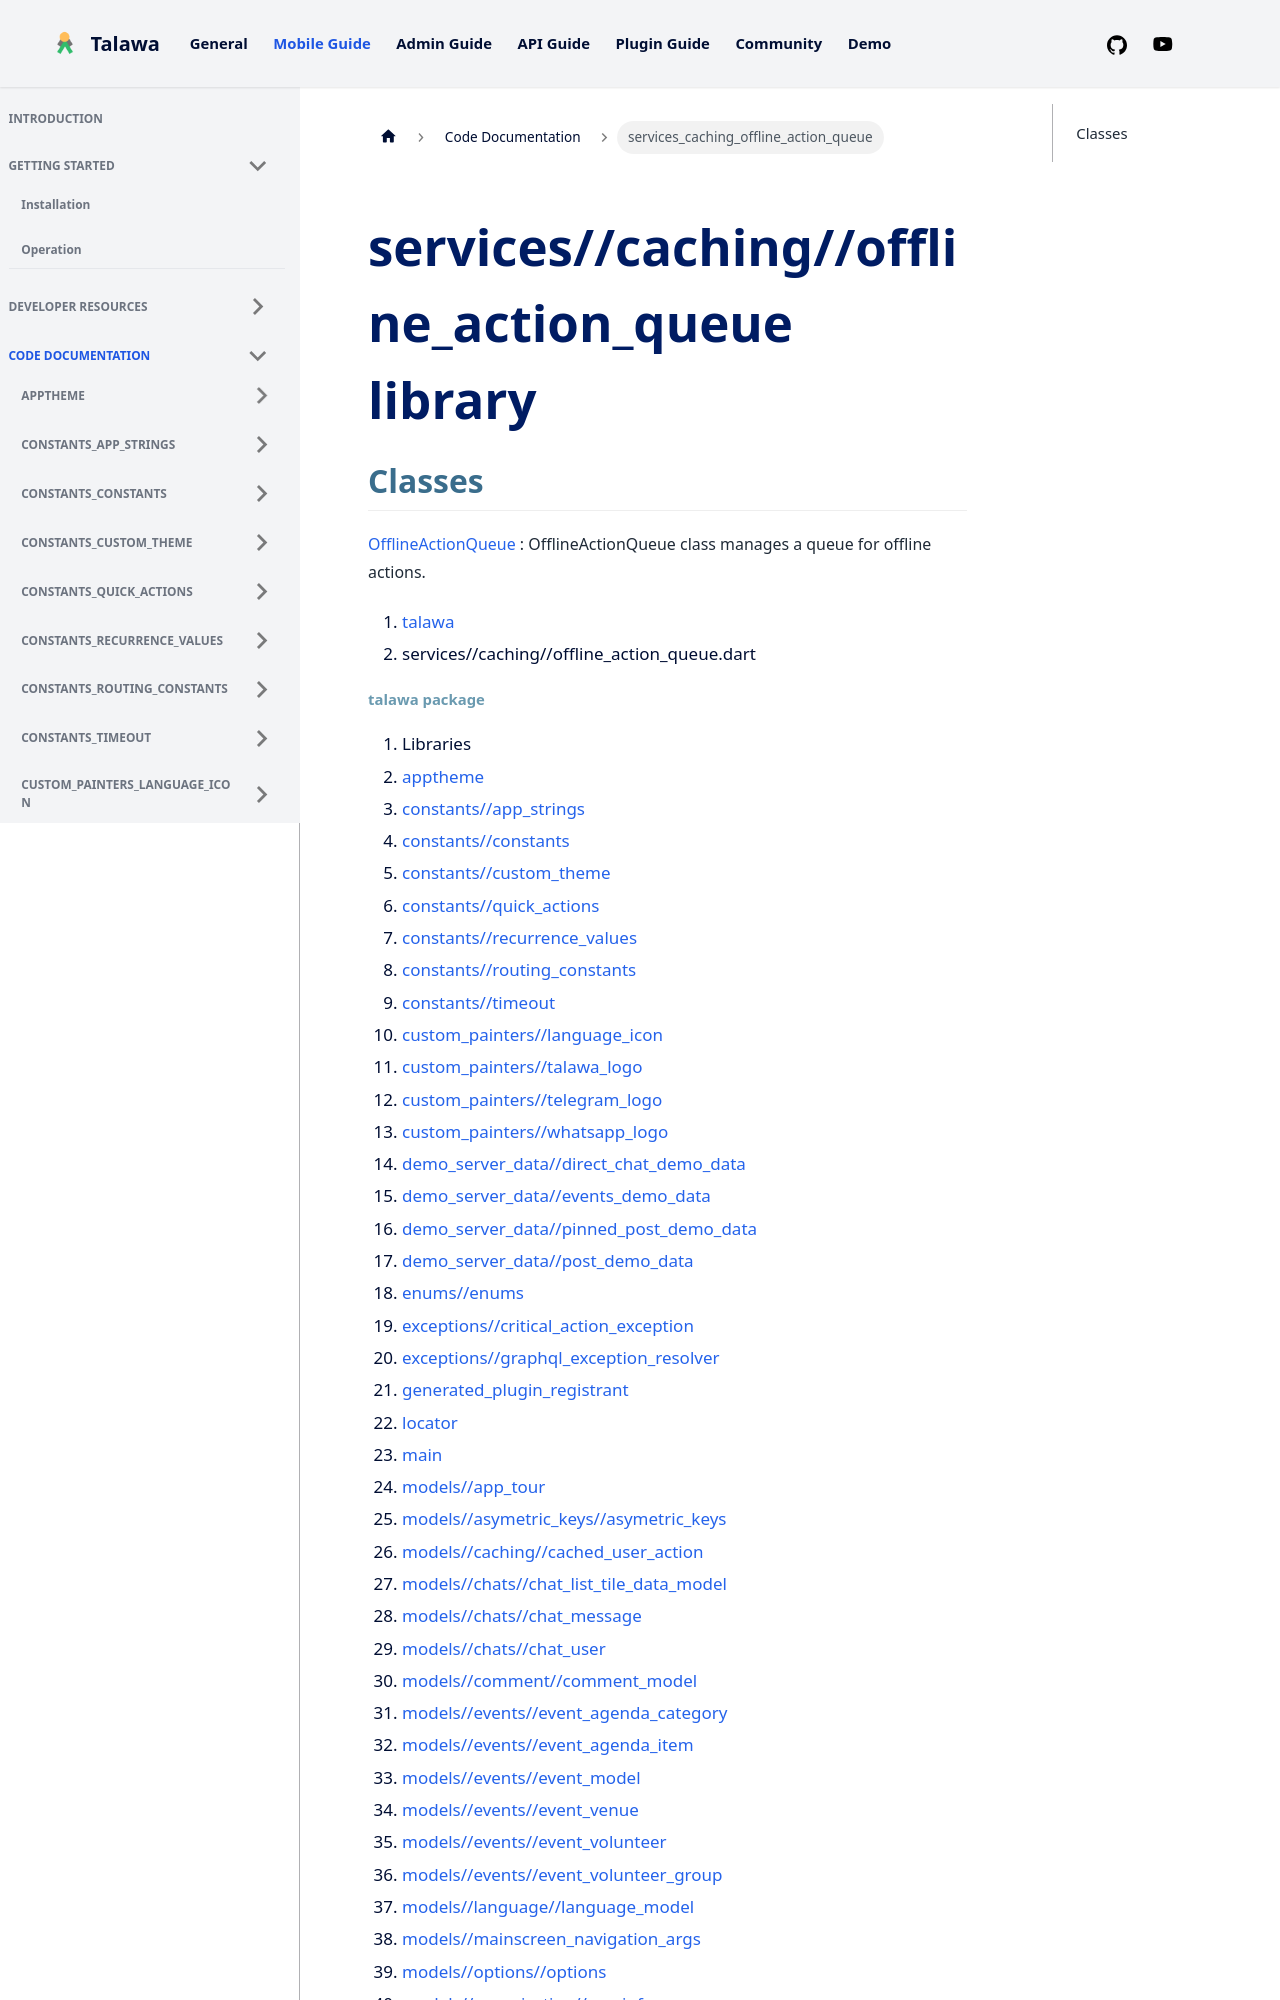

repository: PalisadoesFoundation/talawa · page: docs/auto-docs/services_caching_offline_action_queue/index.html · generator: docusaurus

---
title: "services_caching_offline_action_queue"
---


<div>

# services//caching//offline_action_queue library

</div>


## Classes

[OfflineActionQueue](../services_caching_offline_action_queue/OfflineActionQueue-class.md)
:   OfflineActionQueue class manages a queue for offline actions.







1.  [talawa](../index.md)
2.  services//caching//offline_action_queue.dart
